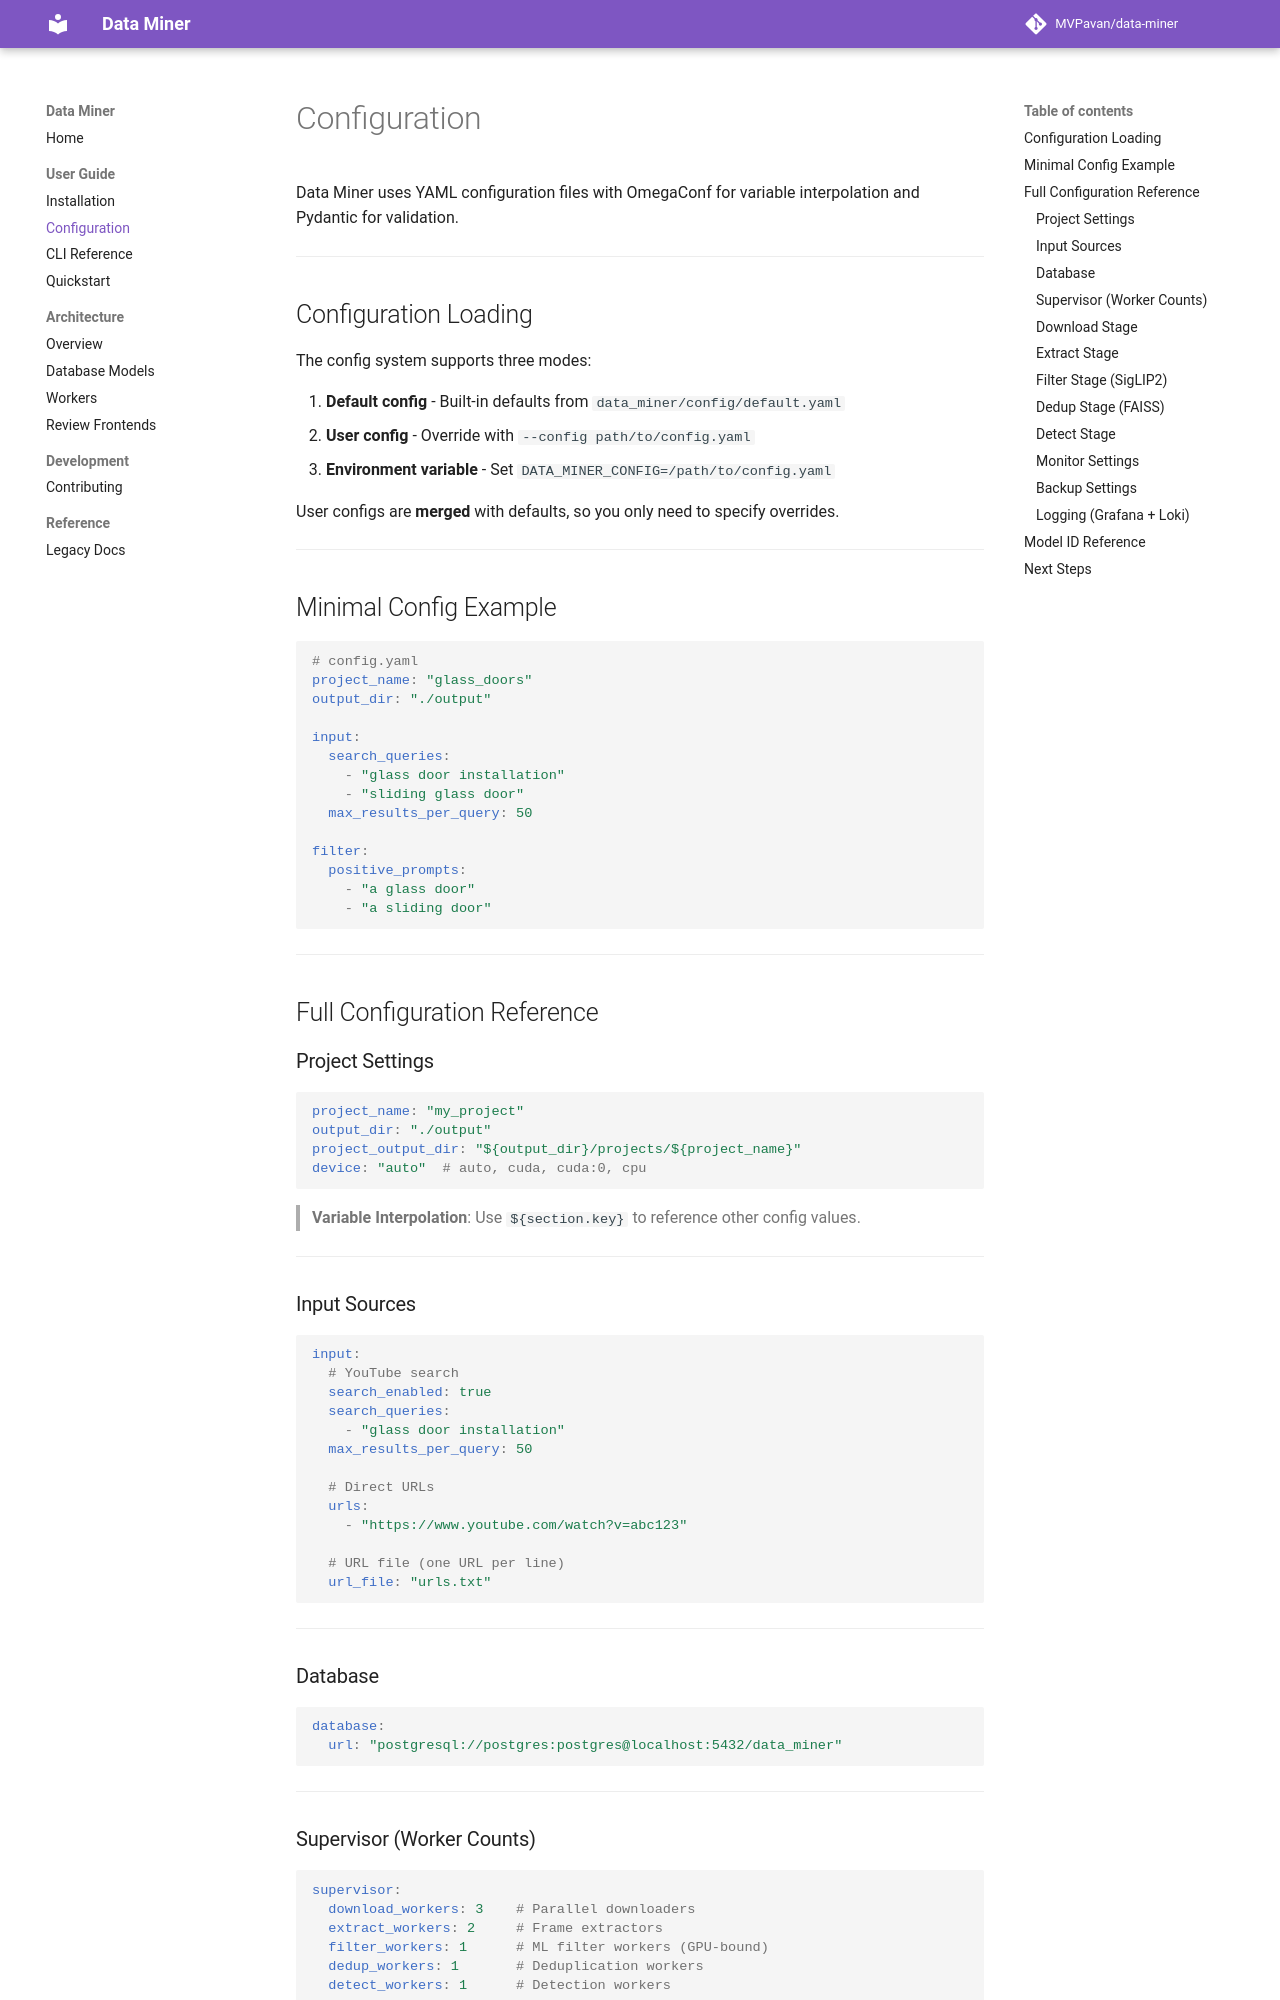

repository: MVPavan/data-miner · page: user-guide/configuration/index.html · generator: mkdocs

# Configuration

Data Miner uses YAML configuration files with OmegaConf for variable interpolation and Pydantic for validation.

---

## Configuration Loading

The config system supports three modes:

1. **Default config** - Built-in defaults from `data_miner/config/default.yaml`
2. **User config** - Override with `--config path/to/config.yaml`
3. **Environment variable** - Set `DATA_MINER_CONFIG=/path/to/config.yaml`

User configs are **merged** with defaults, so you only need to specify overrides.

---

## Minimal Config Example

```yaml
# config.yaml
project_name: "glass_doors"
output_dir: "./output"

input:
  search_queries:
    - "glass door installation"
    - "sliding glass door"
  max_results_per_query: 50

filter:
  positive_prompts:
    - "a glass door"
    - "a sliding door"
```

---

## Full Configuration Reference

### Project Settings

```yaml
project_name: "my_project"
output_dir: "./output"
project_output_dir: "${output_dir}/projects/${project_name}"
device: "auto"  # auto, cuda, cuda:0, cpu
```

> **Variable Interpolation**: Use `${section.key}` to reference other config values.

---

### Input Sources

```yaml
input:
  # YouTube search
  search_enabled: true
  search_queries:
    - "glass door installation"
  max_results_per_query: 50
  
  # Direct URLs
  urls:
    - "https://www.youtube.com/watch?v=abc123"
  
  # URL file (one URL per line)
  url_file: "urls.txt"
```

---

### Database

```yaml
database:
  url: "postgresql://postgres:postgres@localhost:5432/data_miner"
```

---

### Supervisor (Worker Counts)

```yaml
supervisor:
  download_workers: 3    # Parallel downloaders
  extract_workers: 2     # Frame extractors
  filter_workers: 1      # ML filter workers (GPU-bound)
  dedup_workers: 1       # Deduplication workers
  detect_workers: 1      # Detection workers
```

Set any worker count to `0` to disable that stage.

---
